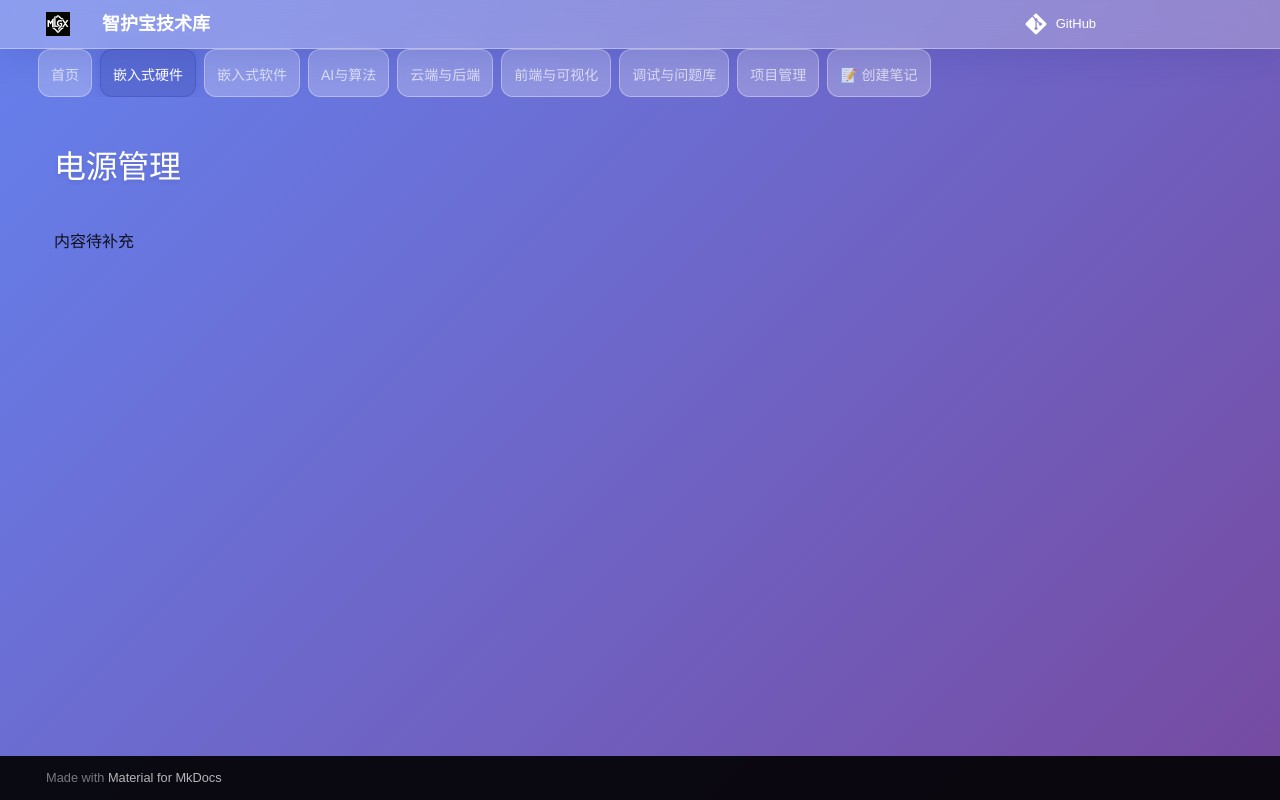

repository: Mhp-yhyc/melsgix-iot-competiion · page: 01-嵌入式硬件/电源管理/index.html · generator: mkdocs

# 电源管理

内容待补充
